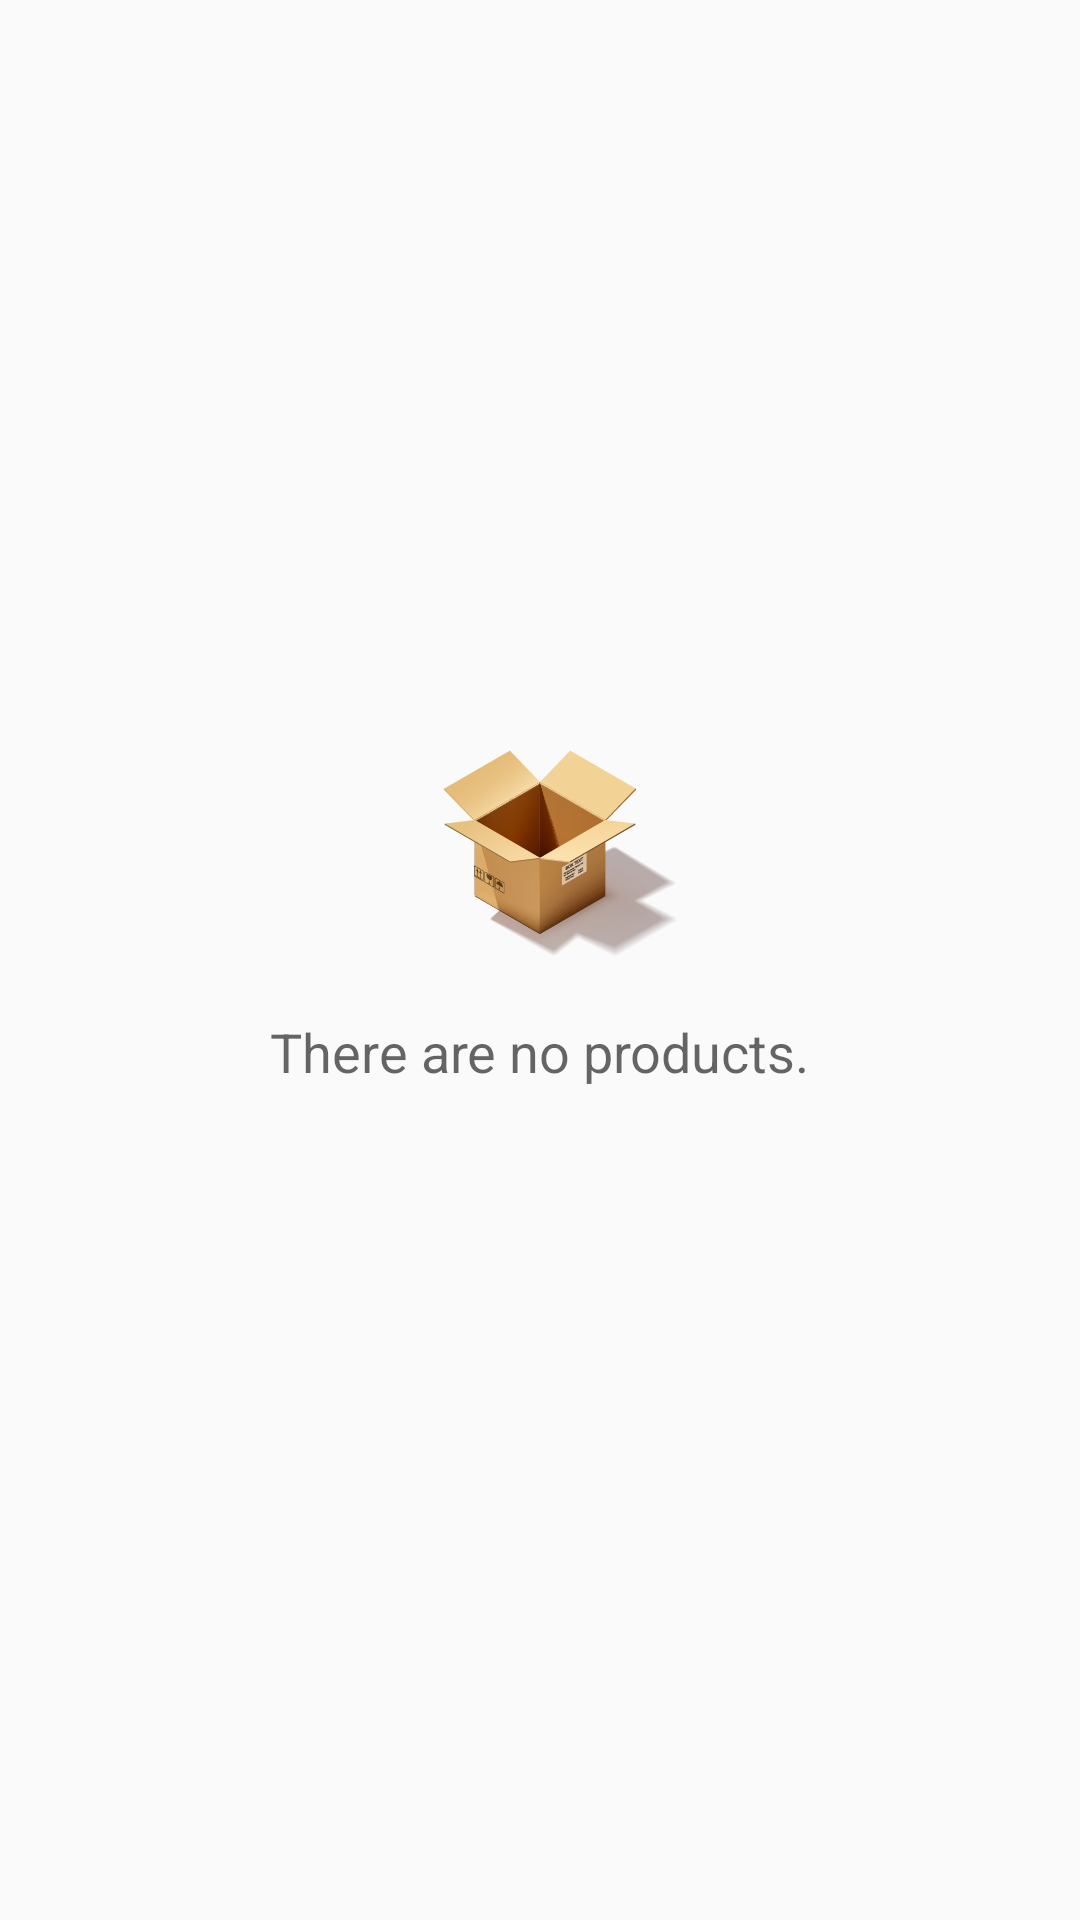

Write the Android layout XML for this screen, with the resource values it uses.
<!-- AndroidManifest.xml: application theme AppTheme -->
<!-- res/layout/activity_main.xml -->
<?xml version="1.0" encoding="utf-8"?>
<RelativeLayout xmlns:android="http://schemas.android.com/apk/res/android"
    xmlns:tools="http://schemas.android.com/tools"
    android:layout_width="match_parent"
    android:layout_height="match_parent"
    tools:context=".MainActivity">


    <ListView
        android:id="@+id/list"
        android:layout_width="match_parent"
        android:layout_height="match_parent" />


    <RelativeLayout
        android:id="@+id/empty_view"
        android:layout_width="wrap_content"
        android:layout_height="wrap_content"
        android:layout_centerInParent="true">

        <ImageView
            android:id="@+id/empty_box_image"
            android:layout_width="wrap_content"
            android:layout_height="wrap_content"
            android:layout_centerHorizontal="true"
            android:src="@drawable/empty_box" />

        <TextView
            android:id="@+id/empty_title_text"
            android:layout_width="wrap_content"
            android:layout_height="wrap_content"
            android:layout_below="@+id/empty_box_image"
            android:layout_centerHorizontal="true"
            android:paddingTop="@dimen/small_margin"
            android:text="@string/empty_list"
            android:textAppearance="?android:textAppearanceMedium" />

        <TextView
            android:id="@+id/empty_subtitle_text"
            android:layout_width="wrap_content"
            android:layout_height="wrap_content"
            android:layout_below="@+id/empty_title_text"
            android:layout_centerHorizontal="true"
            android:paddingTop="@dimen/mid_margin"
            android:textAppearance="?android:textAppearanceSmall"
            android:textColor="@color/customTextColor" />
    </RelativeLayout>


</RelativeLayout>
<!-- resources referenced by this layout -->
<resources>
  <color name="customTextColor">#A2AAB0</color>
  <dimen name="mid_margin">8dp</dimen>
  <dimen name="small_margin">4dp</dimen>
  <!-- drawable empty_box: png bitmap (drawable-hdpi, 31152 bytes) -->
  <string name="empty_list">There are no products.</string>
  <style name="AppTheme" parent="Theme.AppCompat.Light.DarkActionBar">
          
          <item name="colorPrimary">@color/colorPrimary</item>
          <item name="colorPrimaryDark">@color/colorPrimaryDark</item>
          <item name="colorAccent">@color/colorAccent</item>
          <item name="colorButtonNormal">@color/colorAccent</item>
      </style>
  <color name="colorPrimary">#A5D6A7</color>
  <color name="colorPrimaryDark">#75A478</color>
  <color name="colorAccent">#FF8A65</color>
</resources>
